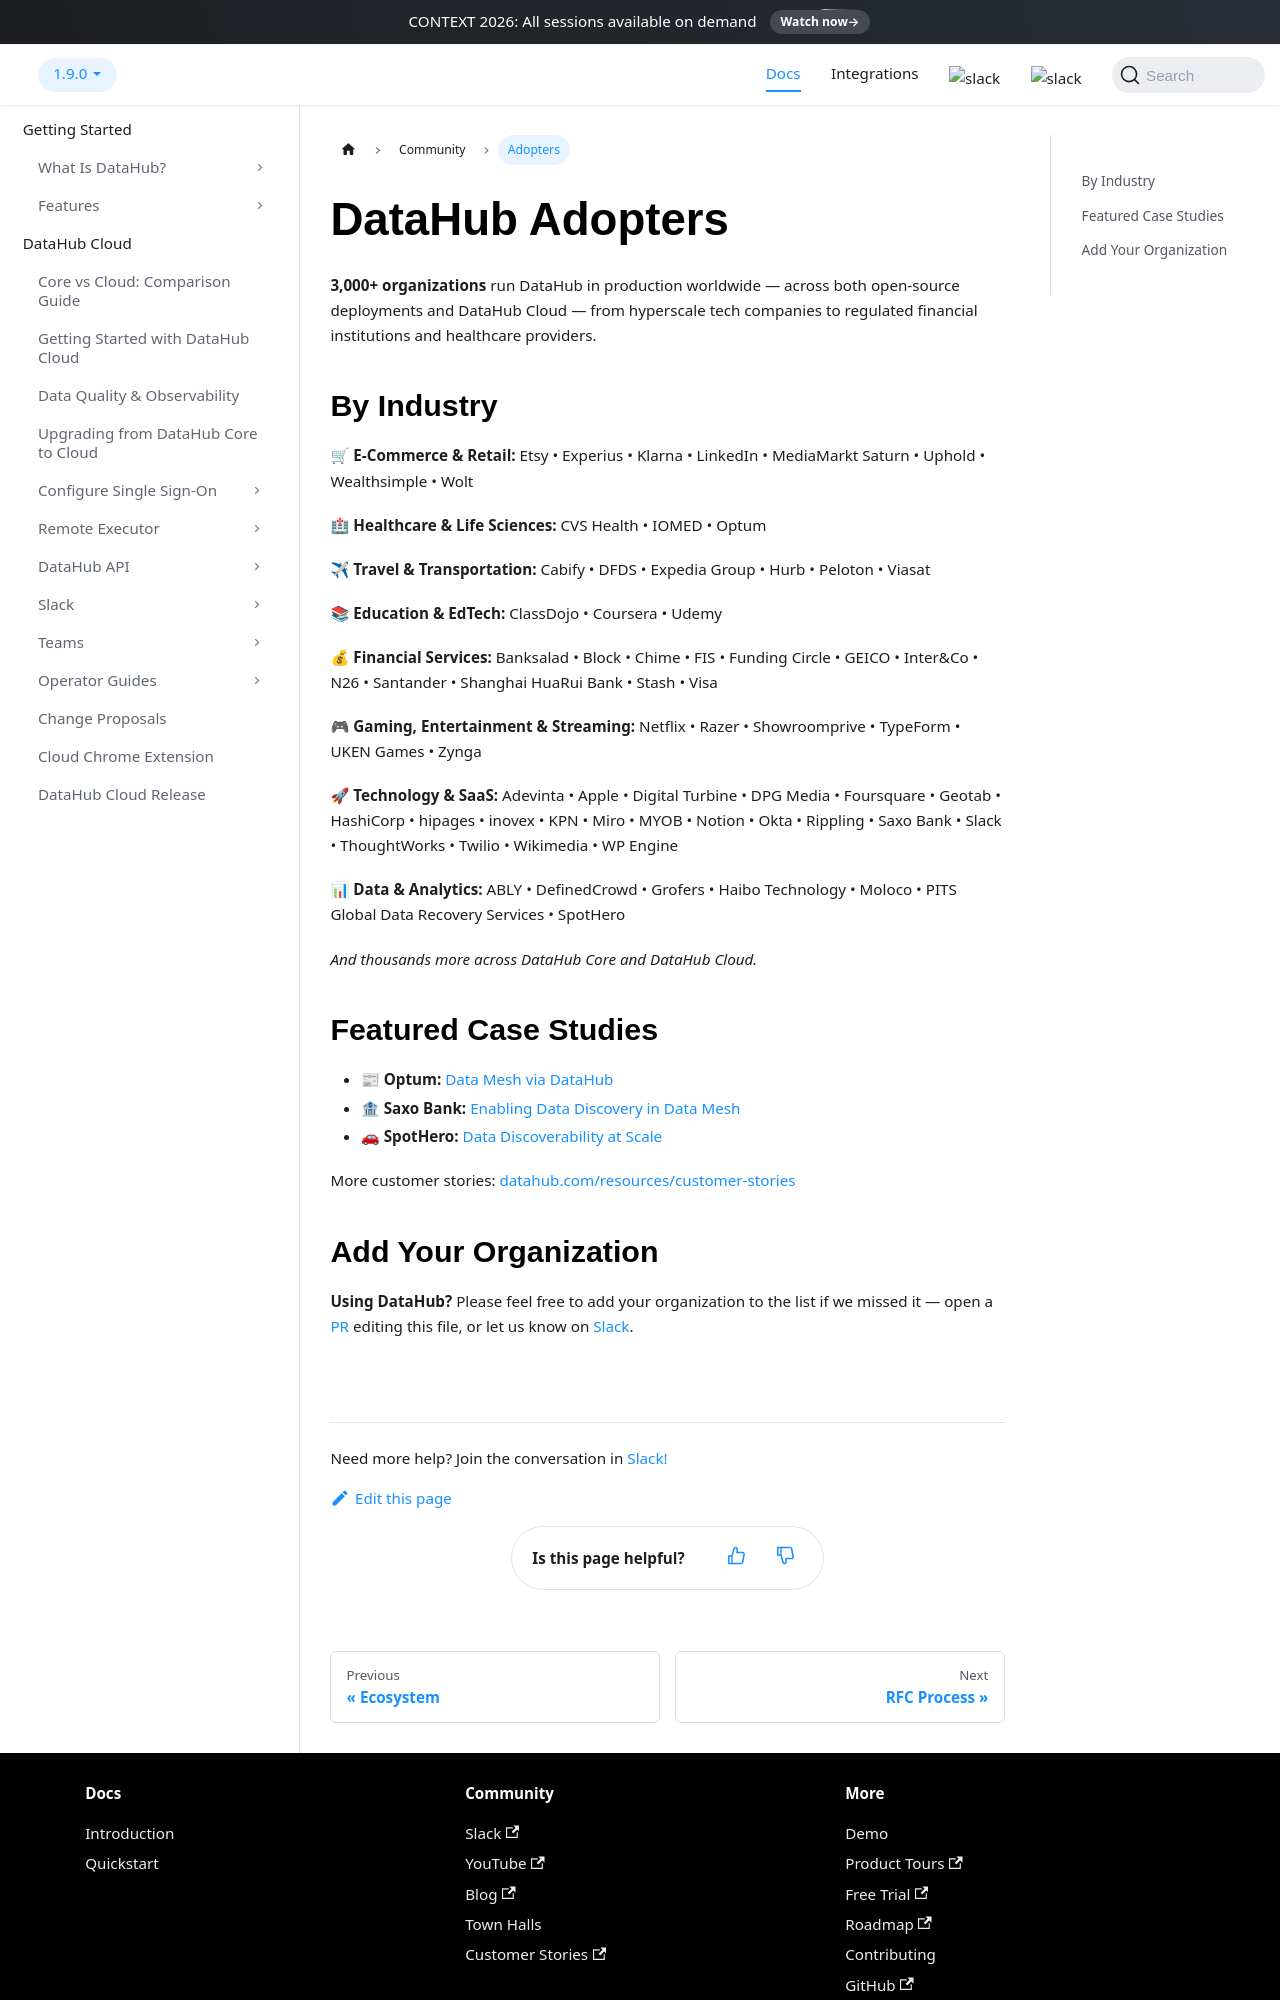

repository: datahub-project/datahub · page: docs/adopters/index.html · generator: docusaurus

---
title: "Adopters"
description: "Organizations running DataHub in production, grouped by industry, with featured case studies."
---

# DataHub Adopters

**3,000+ organizations** run DataHub in production worldwide — across both open-source deployments and DataHub Cloud — from hyperscale tech companies to regulated financial institutions and healthcare providers.

## By Industry

**🛒 E-Commerce & Retail:** Etsy • Experius • Klarna • LinkedIn • MediaMarkt Saturn • Uphold • Wealthsimple • Wolt

**🏥 Healthcare & Life Sciences:** CVS Health • IOMED • Optum

**✈ Travel & Transportation:** Cabify • DFDS • Expedia Group • Hurb • Peloton • Viasat

**📚 Education & EdTech:** ClassDojo • Coursera • Udemy

**💰 Financial Services:** Banksalad • Block • Chime • FIS • Funding Circle • GEICO • Inter&Co • N26 • Santander • Shanghai HuaRui Bank • Stash • Visa

**🎮 Gaming, Entertainment & Streaming:** Netflix • Razer • Showroomprive • TypeForm • UKEN Games • Zynga

**🚀 Technology & SaaS:** Adevinta • Apple • Digital Turbine • DPG Media • Foursquare • Geotab • HashiCorp • hipages • inovex • KPN • Miro • MYOB • Notion • Okta • Rippling • Saxo Bank • Slack • ThoughtWorks • Twilio • Wikimedia • WP Engine

**📊 Data & Analytics:** ABLY • DefinedCrowd • Grofers • Haibo Technology • Moloco • PITS Global Data Recovery Services • SpotHero

_And thousands more across DataHub Core and DataHub Cloud._

## Featured Case Studies

- 📰 **Optum:** [Data Mesh via DataHub](https://datahub.com/customer-stories/optum/)
- 🏦 **Saxo Bank:** [Enabling Data Discovery in Data Mesh](https://medium.com/datahub-project/enabling-data-discovery-in-a-data-mesh-the-saxo-journey-451b06969c8f)
- 🚗 **SpotHero:** [Data Discoverability at Scale](https://www.slideshare.net/MaggieHays/data-discoverability-at-spothero)

More customer stories: [datahub.com/resources/customer-stories](https://datahub.com/resources/customer-stories/)
